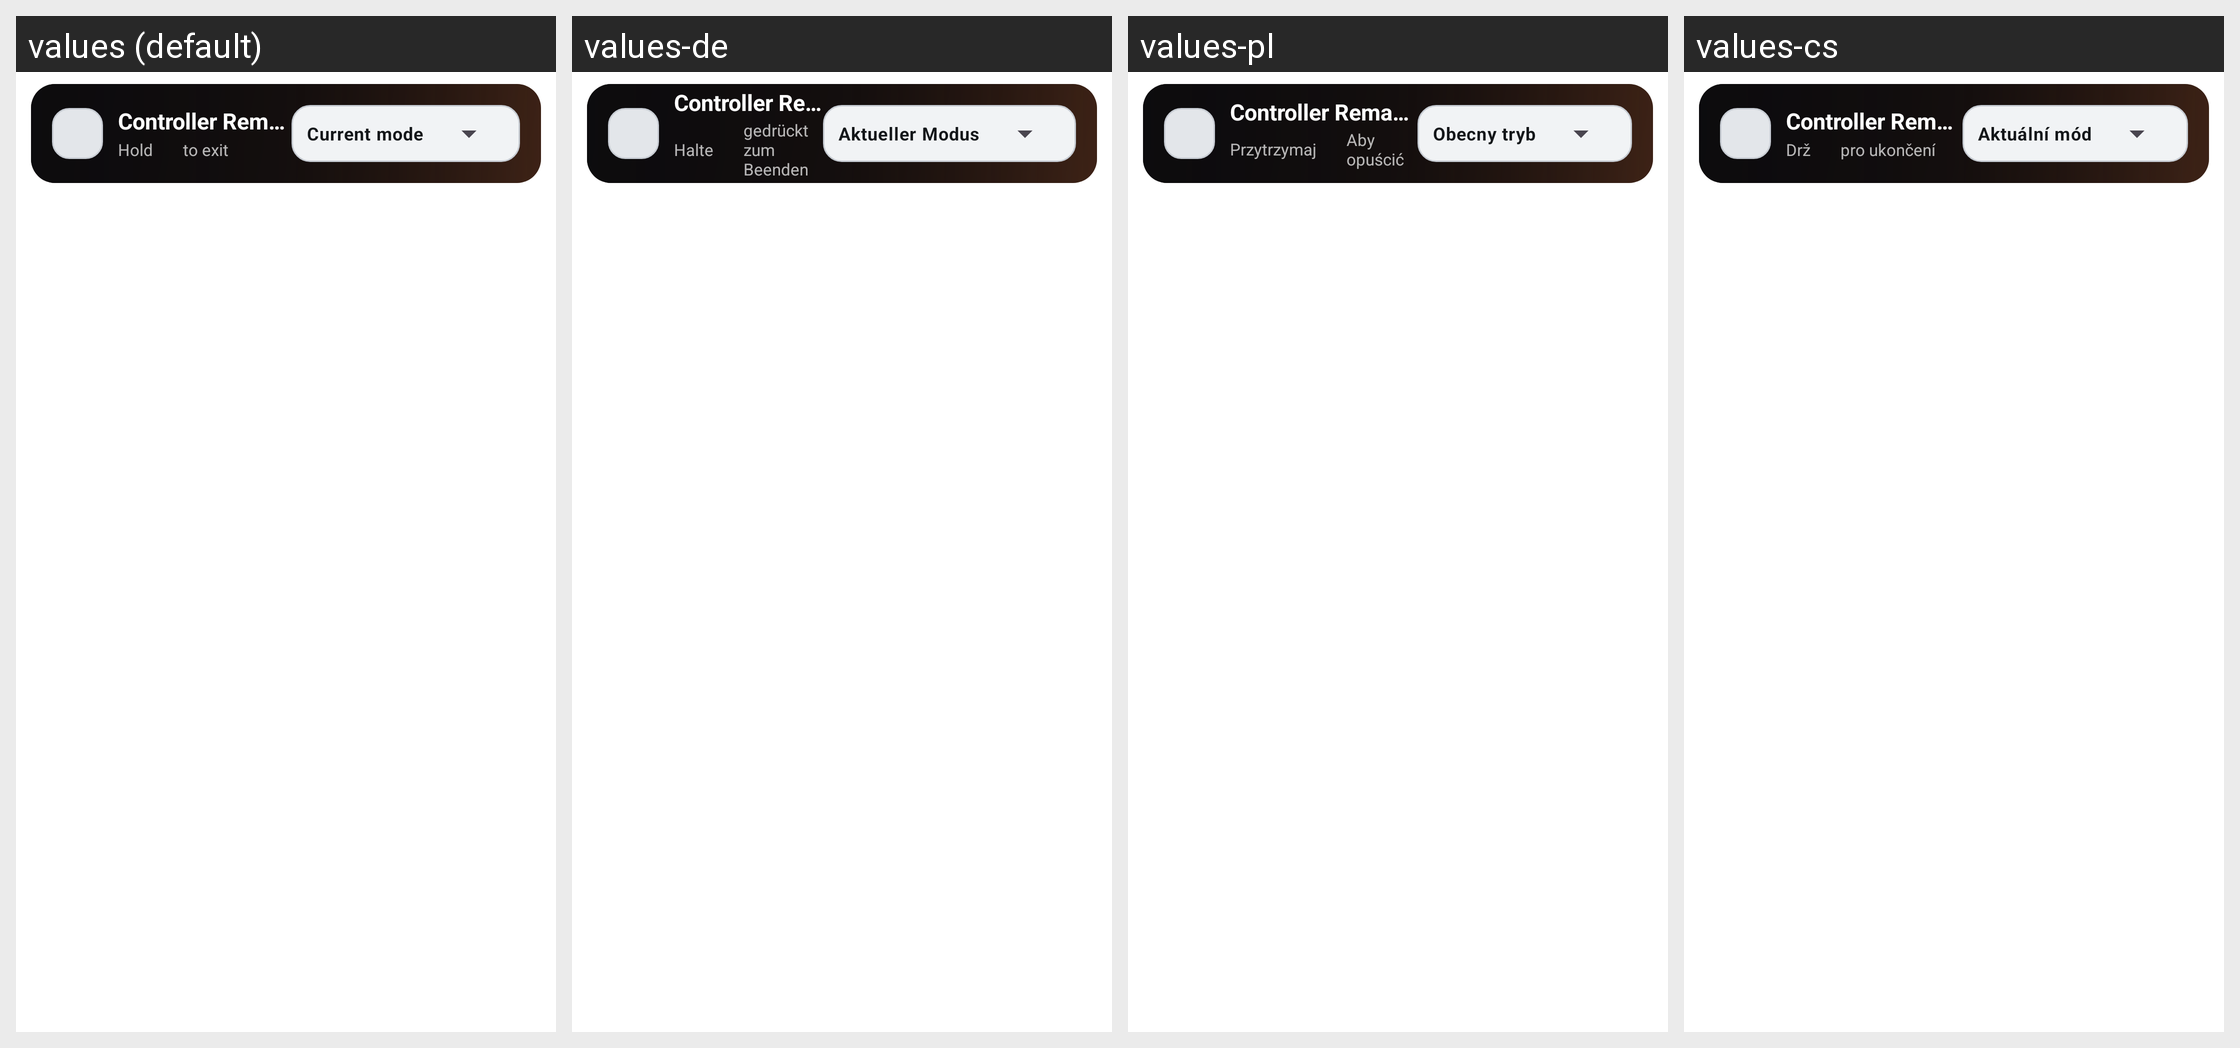

This grid shows one Android layout under several languages. Give, for every string resource on the screen, its name, the default text and each shown locale's text.
Android screen res/layout/fragment_controller_remapper.xml rendered under 4 locales, left to right: values (default), values-de, values-pl, values-cs. Device: Nexus 5 (rendered at 1080×1920; each locale shown at half size, 540×960, under a caption strip naming it); theme AppTheme.
Other locales in the repository, not shown: values-af, values-ar, values-az-rAZ, values-ba, values-bn-rBD, values-ca, values-da, values-el, values-en-rGB, values-es, values-et-rEE, values-fa-rIR, values-fi, values-fil, values-fr, values-hi, values-hu, values-in, values-it, values-iw, values-ja, values-kk, values-ko, values-la, values-lol-rAA, values-lt, values-mn-rMN, values-ms, values-nl, values-no, values-pt, values-pt-rBR, values-ro, values-rpr, values-ru, values-sk-rSK, values-sr, values-sv, values-th, values-tr, values-tt, values-uk, values-vi, values-zh-rCN, values-zh-rTW.
Strings drawn on this screen, with the default value and each locale's value (text and hints the layout hard-codes, and strings that could not be matched under every locale, appear in the picture but are not listed):

controller_remapper_exit_part1
  values: Hold
  values-de: Halte
  values-pl: Przytrzymaj
  values-cs: Drž

controller_remapper_exit_part2
  values: to exit
  values-de: gedrückt zum Beenden
  values-pl: Aby opuścić
  values-cs: pro ukončení

controller_remapper_operating_mode
  values: Current mode
  values-de: Aktueller Modus
  values-pl: Obecny tryb
  values-cs: Aktuální mód
